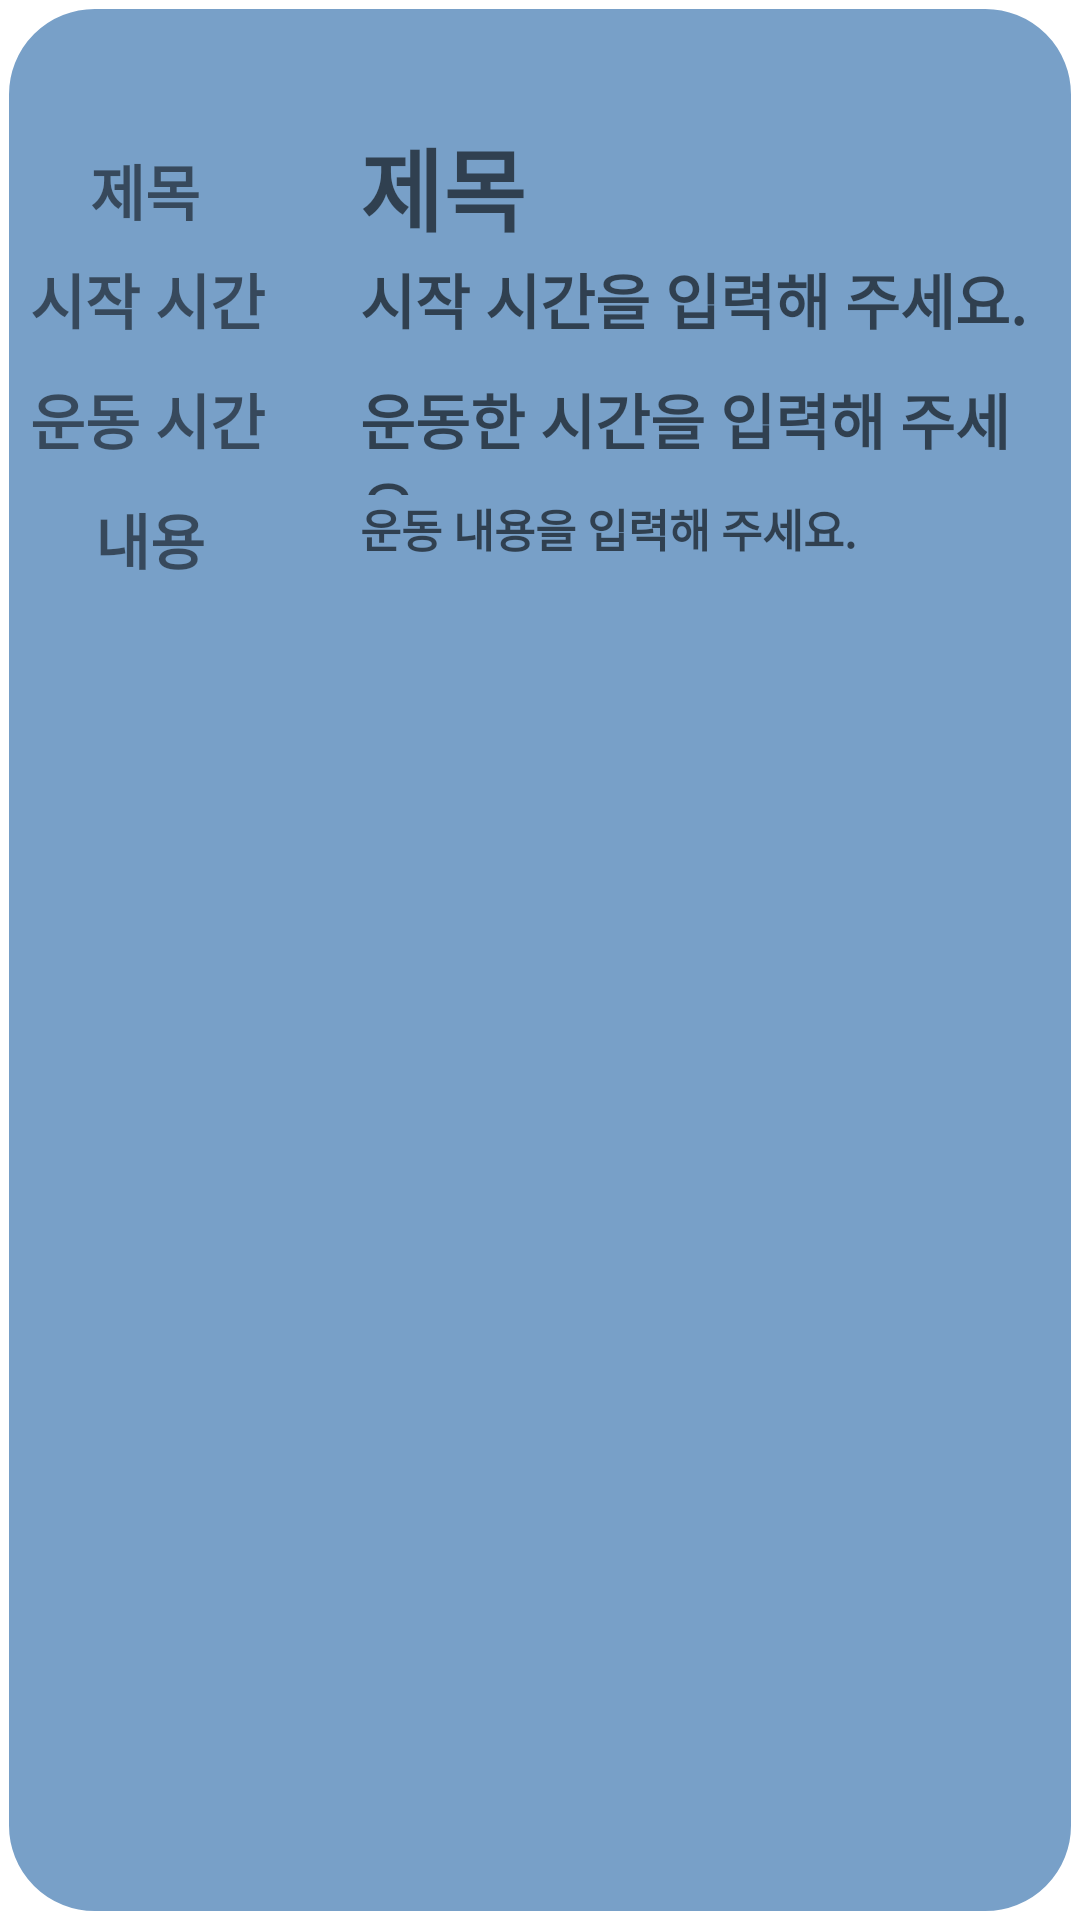

Reconstruct the res/layout file that produces this screen, plus the resources it refers to.
<!-- AndroidManifest.xml: application theme Theme.Exwrite -->
<!-- res/layout/exlist_item.xml -->
<?xml version="1.0" encoding="utf-8"?>
<LinearLayout xmlns:android="http://schemas.android.com/apk/res/android"
    xmlns:app="http://schemas.android.com/apk/res-auto"
    xmlns:fresco="http://schemas.android.com/apk/res-auto"
    xmlns:tools="http://schemas.android.com/tools"
    android:layout_width="360dp"
    android:layout_height="400dp"
    android:layout_marginLeft="24dp"
    android:layout_marginBottom="10dp"
    android:background="@drawable/border_ex"
    android:orientation="vertical">


    <LinearLayout
        android:layout_width="match_parent"
        android:layout_height="40dp"
        android:orientation="horizontal">

        <LinearLayout
            android:layout_width="50dp"
            android:layout_height="40dp"
            android:orientation="horizontal" />

        <View
            android:id="@+id/markEx"
            android:layout_width="0dp"
            android:layout_height="match_parent"
            android:layout_marginTop="5dp"
            android:layout_weight="1"
            android:background="@drawable/run" />

        <TextView
            android:id="@+id/exID"
            android:layout_width="0dp"
            android:layout_height="match_parent"
            android:layout_marginLeft="20dp"
            android:layout_marginTop="10dp"
            android:layout_weight="4"
            android:textSize="25dp" />
        
        
        
        
        
        
        
        
        
        
        
        
        


    </LinearLayout>

    <LinearLayout
        android:layout_width="match_parent"
        android:layout_height="40dp"
        android:layout_gravity="end"
        android:orientation="horizontal">

        <TextView
            android:id="@+id/extitle"
            android:layout_width="150dp"
            android:layout_height="40dp"
            android:layout_marginLeft="30dp"
            android:layout_weight="1"
            android:text="제목"
            android:textSize="20dp"
            android:textStyle="bold" />

        <TextView
            android:id="@+id/exTitle"
            android:layout_width="match_parent"
            android:layout_height="40dp"
            android:layout_marginLeft="30dp"
            android:layout_weight="1"
            android:hint="제목"
            android:textSize="30dp"
            android:textStyle="bold" />
    </LinearLayout>

    <LinearLayout
        android:layout_width="match_parent"
        android:layout_height="40dp"
        android:layout_gravity="end"
        android:layout_marginTop="5dp"
        android:orientation="horizontal">

        <TextView
            android:id="@+id/exstart"
            android:layout_width="170dp"
            android:layout_height="match_parent"
            android:layout_marginLeft="10dp"
            android:layout_weight="1"
            android:text="시작 시간"
            android:textSize="20dp"
            android:textStyle="bold" />

        <TextView
            android:id="@+id/exStart"
            android:layout_width="match_parent"
            android:layout_height="match_parent"
            android:layout_marginLeft="30dp"
            android:layout_weight="1"
            android:hint="시작 시간을 입력해 주세요."
            android:textSize="20dp"
            android:textStyle="bold" />
    </LinearLayout>

    <LinearLayout
        android:layout_width="match_parent"
        android:layout_height="40dp"
        android:layout_gravity="end"
        android:orientation="horizontal">

        <TextView
            android:id="@+id/extime"
            android:layout_width="170dp"
            android:layout_height="match_parent"
            android:layout_marginLeft="10dp"
            android:layout_weight="1"
            android:text="운동 시간"
            android:textSize="20dp"
            android:textStyle="bold" />

        <TextView
            android:id="@+id/exTime"
            android:layout_width="match_parent"
            android:layout_height="match_parent"
            android:layout_marginLeft="30dp"
            android:layout_weight="1"
            android:hint="운동한 시간을 입력해 주세요."
            android:textSize="20dp"
            android:textStyle="bold" />
    </LinearLayout>

    <LinearLayout
        android:layout_width="match_parent"
        android:layout_height="80dp"
        android:layout_gravity="end"
        android:orientation="horizontal">

        <TextView
            android:id="@+id/exCon"
            android:layout_width="170dp"
            android:layout_height="match_parent"
            android:layout_marginLeft="10dp"
            android:layout_weight="1"
            android:text="내용"
            android:textAlignment="center"
            android:textSize="20dp"
            android:textStyle="bold" />

        <TextView
            android:id="@+id/exContents"
            android:layout_width="match_parent"
            android:layout_height="match_parent"
            android:layout_marginLeft="30dp"
            android:layout_weight="1"
            android:hint="운동 내용을 입력해 주세요."
            android:textSize="15dp"
            android:textStyle="bold" />
    </LinearLayout>

    <LinearLayout
        android:layout_width="match_parent"
        android:layout_height="match_parent"
        android:layout_gravity="end"
        android:orientation="vertical">







                <ImageView
                    android:id="@+id/btn_exwrite_img"
                    android:layout_width="170dp"
                    android:layout_height="140dp"
                    android:layout_marginLeft="95dp"
                    android:layout_centerHorizontal="true"
                    app:srcCompat="@drawable/noimg"
                    android:scaleType="fitXY"/>
    </LinearLayout>


</LinearLayout>
<!-- resources referenced by this layout -->
<resources>
  <color name="etc_sky">#D7D7D7</color>
  <color name="white">#FFFFFFFF</color>
  <!-- drawable border_ex (drawable) -->
  <?xml version="1.0" encoding="utf-8"?>
  <layer-list xmlns:android="http://schemas.android.com/apk/res/android">
      <item>
          <shape android:shape="rectangle">
              <stroke android:width="3dp" android:color="@color/white"/>
              <corners android:radius="30dip"/>
              <solid android:color="@color/loading_blue"/>
          </shape>
  
      </item>
  
  </layer-list>
  <style name="Theme.Exwrite" parent="Theme.MaterialComponents.DayNight.NoActionBar">
          
          <item name="colorPrimary">@color/purple_500</item>
          <item name="colorPrimaryVariant">@color/purple_700</item>
          <item name="colorOnPrimary">@color/white</item>
          
          <item name="colorSecondary">@color/teal_200</item>
          <item name="colorSecondaryVariant">@color/teal_700</item>
          <item name="colorOnSecondary">@color/black</item>
          
          <item name="android:statusBarColor" tools:targetApi="l">?attr/colorPrimaryVariant</item>
          <item name="bottomSheetDialogTheme">@style/AppBottomSheetDialogTheme</item>
      </style>
  <color name="loading_blue">#78A0C8</color>
  <color name="purple_500">#FF6200EE</color>
  <color name="purple_700">#FF3700B3</color>
  <color name="teal_200">#FF03DAC5</color>
  <color name="teal_700">#FF018786</color>
  <color name="black">#FF000000</color>
  <style name="AppBottomSheetDialogTheme" parent="Theme.Design.Light.BottomSheetDialog">
          <item name="bottomSheetStyle">@style/AppModalStyle</item>
      </style>
  <style name="AppModalStyle" parent="Widget.Design.BottomSheet.Modal">
          <item name="android:background">@drawable/radius</item>
      </style>
</resources>
